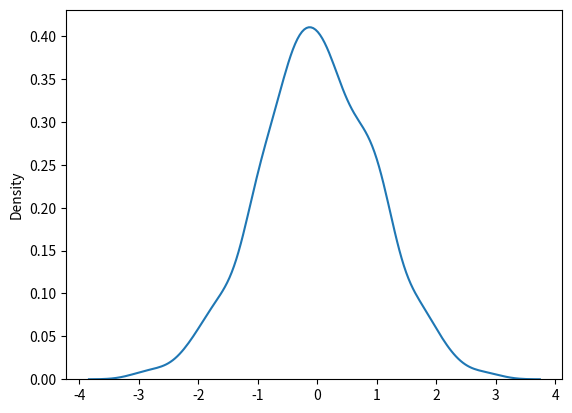

This chart was generated by the following Python code:

#' DISTRIBUCIÓN NORMAL

#'Es una de las distribuciones mas importantes tambien llamada distribucion gausseana
#' Se ajusta a la distribucion de probabilidad de muchos eventos (puntuaciones de IQ, latidos de corazón)

#' Se puede usar el metodo random.normal() para obtener una ditribucion normal
#' Tiene tres parametros:

#a   loc = (media) pico de la campana
#a   sclale = (desviacion estandar) que tan plana esta la grafica
#a size = La forma de la matriz devuelta

#C Generar una distribución normal aleatroia de 2x3:

from numpy import random

x = random.normal(size=(2,3)) #*Por defecto se usa media = 0 y desv_est = 1 (valores cercanos a 0)

# print(x)

g = random.normal(loc=1, scale=2, size=(2, 3)) #* media = 1, desv_est = 2, matriz 2x3

# print(g)

#c Visualización de distribución normal

import matplotlib.pyplot as plt
import seaborn as sns

#? random.normal(size=1000): Genera una muestra de 1000 números aleatorios de una distribución normal (gaussiana)
#? estándar, es decir, con una media de 0 y una desviación estándar de 1.
sns.distplot(random.normal(size=1000), hist=False) #*Distribucion normal

plt.show()